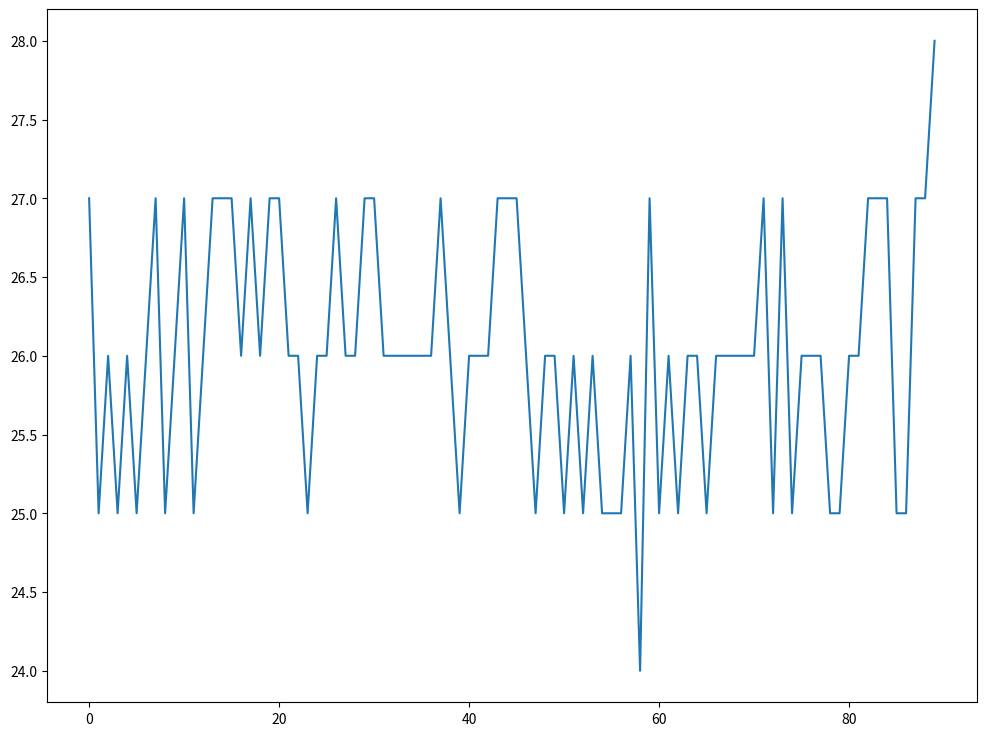

Python code for this plot:
import random
import numpy as np

POPULATION_SIZE = 15
MUTATION_RATE = 0.1
SIZE = 8

# 염색체를 클래스로 정의한다. 
class Chromosome:
    def __init__(self, g=[]):
        self.genes = g.copy()		# 유전자는 리스트로 구현된다. 
        self.fitness = 0		# 적합도
        
        if self.genes.__len__()==0:	# 염색체가 초기 상태이면 초기화한다. 
            ###염색체 모양 수정
            self.genes = [x for x in range(SIZE)]
            random.shuffle(self.genes)
                
    ### 적합도 함수 수정 해야함 28-h (충돌수 계산 h)
    def cal_fitness(self):		# 적합도를 계산한다. 
        self.fitness = 28;
        hvalue = 0
        
        for i in range(SIZE):
            x = self.genes[i]
            for j in range(1, SIZE-i):
                if(j == abs(self.genes[i] - self.genes[i+j])): 
                    hvalue += 1 #대각선 충돌
                    #print("대각선 충돌: ", i, self.genes[i], i+j, self.genes[i+j])
            
        self.fitness -= hvalue
        return self.fitness

    def __str__(self):
        return self.genes.__str__()
    
# 염색체와 적합도를 출력한다. 
def print_p(pop):
    i = 0
    for x in pop:
        print("염색체 #", i, "=", x, "적합도=", x.cal_fitness())
        i += 1
    print("")

# 선택 연산
def select(pop):
    max_value  = sum([c.cal_fitness() for c in population])
    pick    = random.uniform(0, max_value)
    current = 0
    
    # 룰렛휠에서 어떤 조각에 속하는지를 알아내는 루프
    for c in pop:
        current += c.cal_fitness()
        if current > pick:
            return c

#two point crossover
def crossover(pop):
    
    father = select(pop)
    mother = select(pop)

    lindex = random.randint(0, SIZE-2)
    rindex = random.randint(lindex+1, SIZE-1)
    
    fsel = father.genes[lindex:rindex]
    msel = mother.genes[lindex:rindex]
    
    child1 = father.genes[:]
    child2 = mother.genes[:]
    
    for i in msel:
        child1.remove(i)
    for i in fsel:
        child2.remove(i)

    child1 = child1[:lindex] + msel + child1[lindex:]
    child2 = child2[:lindex] + fsel + child2[lindex:]
    
    return (child1, child2)

    
# 돌연변이 연산 수정 완료
def mutate(c):
    for i in range(SIZE):
        if random.random() < MUTATION_RATE:
            idx = random.randint(0,SIZE-1)
            tmp = c.genes[idx]
            #print(c.genes)
            c.genes.pop(idx)
            c.genes.append(tmp)
            #print("idx " , idx, " tmp ", tmp)
            #print(c.genes)
            
population = []
i=0
fit=[]

while i<POPULATION_SIZE:
    population.append(Chromosome())
    i += 1

count=0
population.sort(key=lambda x: x.cal_fitness(), reverse=True)
print(count ,"th population")
print_p(population)
count=1

#fitness max 28
while population[0].cal_fitness() < 28:
    new_pop = []

    for _ in range(POPULATION_SIZE//2):
        c1, c2 = crossover(population);
        new_pop.append(Chromosome(c1));
        new_pop.append(Chromosome(c2));

    population = new_pop.copy();    
    
    for c in population: mutate(c)

    # 출력을 위한 정렬
    population.sort(key=lambda x: x.cal_fitness(), reverse=True)
    fit.append(population[0].cal_fitness())
#     print("세대 번호=", count)
#     print_p(population)

    count += 1
    if count > 100 :
        break

print("last population ", count-1)        
print_p(population)

print()
print("최선의 결과 ")
queens=[]
for xpos, ypos in enumerate(population[0].genes):
    queens.append((xpos, ypos))
print(queens, "적합도 ", population[0].cal_fitness())


import pandas as pd
import numpy as np
import matplotlib.pyplot as plt
import seaborn as sns

plt.rcParams["figure.figsize"] = (12,9)
df = pd.DataFrame(fit)
plt.plot(df.index, df[0])
plt.savefig('queen_linear.png')
plt.show()
